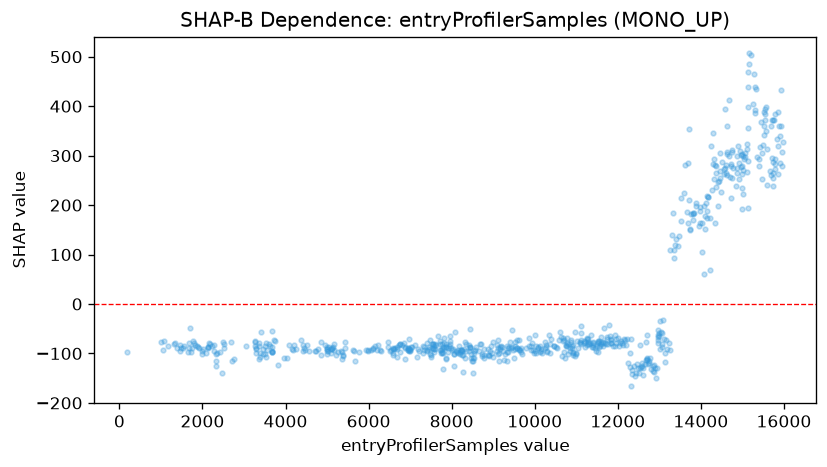

Values plotted in this chart, from the file beside it:
feature_value, shap_value
187.0, -96.73
1012, -77.05
1056, -92.45
1081, -74.97
1167, -85.75
1327, -80.39
1334, -78.88
1395, -89.97
1458, -83.07
1460, -95.46
1484, -89.52
1522, -88.18
1562, -84.02
1642, -97.44
1675, -78.12
1687, -89.92
1693, -47.9
1727, -97.12
1742, -89.06
1783, -75.46
1807, -78.85
1809, -81.94
1860, -85.7
1905, -86.44
1909, -89.72
1981, -94.08
1983, -102.1
2023, -90.63
2090, -98.15
2129, -86.68
2131, -87.09
2135, -89.6
2153, -78.59
2178, -80.02
2223, -84.44
2268, -82.39
2274, -96.06
2324, -125.1
2328, -101.2
2335, -114.4
2346, -98.91
2432, -96.94
2473, -140.5
2487, -77.76
2507, -81.69
2519, -89.07
2681, -77.26
2712, -114.6
2759, -111.5
3051, -85.48
3258, -75.28
3265, -84.15
3267, -77.4
3284, -98.91
3294, -88.23
3301, -91.18
3350, -78.34
3352, -85.73
3364, -112
3379, -106.5
... 626 more rows
